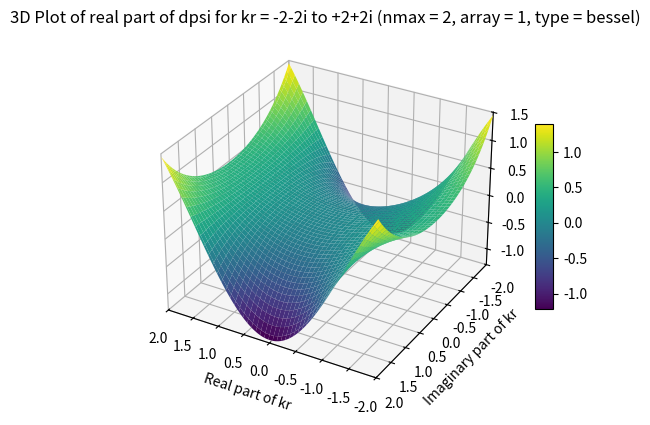

Source code (Python):
import numpy as np
import matplotlib.pyplot as plt


def MSTA1(z, mp):
    a0 = abs(z)
    n0 = int(1.1 * a0) + 1
    f0 = envj(n0, a0) - mp
    n1 = n0 + 5
    f1 = envj(n1, a0) - mp
    
    for _ in range(20):
        nn = n1 - (n1 - n0) / (1.0 - f0 / f1)
        nn = int(nn)
        f = envj(nn, a0) - mp
        
        if abs(nn - n1) < 1:
            break
        
        n0 = n1
        f0 = f1
        n1 = nn
        f1 = f
    
    return nn

def MSTA2(z, n, mp):
    a0 = abs(z)
    hmp = 0.5 * mp
    ejn = envj(n, a0)
    
    if ejn <= hmp:
        obj = mp
        n0 = int(1.1 * a0)
    else:
        obj = hmp + ejn
        n0 = n
    
    f0 = envj(n0, a0) - obj
    n1 = n0 + 5
    f1 = envj(n1, a0) - obj
    
    for _ in range(20):
        nn = n1 - (n1 - n0) / (1.0 - f0 / f1)
        nn = int(nn)
        f = envj(nn, a0) - obj
        
        if abs(nn - n1) < 1:
            break
        
        n0 = n1
        f0 = f1
        n1 = nn
        f1 = f
    
    return nn + 10

def envj(n, z):
    n = max(1, abs(n))
    result = 0.5 * np.log10(6.28 * n) - n * np.log10(1.36 * z / n)
    return result

def sbesselc(z, n):
    a0 = abs(z)
    nm = n
    
    # If circle checked. Treat z = 0 as a special case
    if a0 < 1e-60:
        csj    = np.zeros(n + 1, dtype=complex)
        csy    = np.full(n + 1, -1e300, dtype=complex)
        csy[0] = 1.0 + 0.0j
        return csj, csy
    
    # checked. 
    csj    = np.zeros(n + 1, dtype=complex)
    csj[0] = np.sin(z) / z
    csj[1] = (csj[0] - np.cos(z)) / z
    
    if n >= 2: # Backward recurrence
        csa = csj[0]
        csb = csj[1]
        m   = MSTA1(a0, 200) 

        if m < n:
            nm = m
        else: 
            m = MSTA2(a0, n, 15)
        
        cf0 = 0.0 
        cf1 = 1.0 - 100
        
        for k in range(m, -1, -1):
            cf = (2.0 * k + 3.0) * cf1 / z - cf0
            
            if k <= nm:
                csj[k] = cf
            
            cf0 = cf1
            cf1 = cf
        
        if abs(csa) > abs(csb):
            cs = csa / cf
        else:
            cs = csb / cf0
        
        for k in range(min(nm, n) + 1):
            csj[k] = cs * csj[k]
    
    csy = np.full(n + 1, 1e200, dtype=complex)
    csy[0] = -np.cos(z) / z #y0(z) by (8.1.11)
    csy[1] = (csy[0] - np.sin(z)) / z #y1(z) by (8.1.12)
    
    for k in range(2, min(nm, n) + 1): # calculate yn(z) by W as n >= 2
        
        if abs(csj[k - 1]) > abs(csj[k - 2]): # GT. or GE.?
            csy[k] = (csj[k] * csy[k - 1] - 1.0 / z ** 2) / csj[k - 1]
        else:
            csy[k] = (csj[k] * csy[k - 2] - (2.0 * k - 1.0) / z ** 3) / csj[k - 2]
    
    return csj, csy

def rcbesselc(z, n):
    rcj  = np.zeros(n + 1, dtype=complex)
    rcy  = np.zeros(n + 1, dtype=complex)
    drcj = np.zeros(n + 1, dtype=complex)
    drcy = np.zeros(n + 1, dtype=complex)
    NM   = n
    
    if abs(z) < 1e-60: # Treat z = 0 as a special case
        print('ricatti-bessel function precision down')
        drcj[0] = 1.0 # zeroth order
        rcy     = -1.0e300 * np.ones(n + 1)
        drcy    = 1.0e300 * np.ones(n + 1)
        rcy[0]  = -1.0
        drcy[0] = 0.0
    else:
        rcj[0] = np.sin(z)  # zeroth order
        rcy[0] = -np.cos(z)
        rcj[1] = rcj[0] / z - np.cos(z)  # first order
        rcy[1] = rcy[0] / z - np.sin(z)
        rcj0   = rcj[0]
        rcj1   = rcj[1]
        RF0    = rcy[0]
        RF1    = rcy[1]
        
        for Ky in range(3, n + 2):
            RF2 = (2.0 * (Ky - 1) - 1.0) * RF1 / z - RF0
            
            if abs(RF2) > 1.0e300:
                continue
            
            rcy[Ky - 1] = RF2
            RF0 = RF1
            RF1 = RF2
            NMy = Ky - 1
        
        
            drcy[0] = np.sin(z)
            drcy[1] = -rcy[1] / z + rcy[0]
            
            for Ky in range(3, NMy + 2):
                drcy[Ky - 1] = -(Ky - 1) * rcy[Ky - 1] / z + rcy[Ky - 2]
            
            if n >= 2:
                M = MSTA1(z, 200)
                
                if M < n:
                    NM = M
                else:
                    M = MSTA2(z, n, 15)
                
                F0 = 0.0
                F1 = 1.0e-100
                
                for K in range(M + 1, 0, -1):
                    F = (2.0 * (K - 1) + 3.0) * F1 / z - F0
                    
                    if K <= NM + 1:
                        rcj[K - 1] = F
                    
                    F0 = F1
                    F1 = F
                
                if abs(rcj0) > abs(rcj1):
                    CS = rcj0 / F
                else:
                    CS = rcj1 / F0
                
                for K in range(1, NM + 2):
                    rcj[K - 1] = CS * rcj[K - 1]
            
            drcj[0] = np.cos(z)
            drcj[1] = -rcj[1] / z + rcj0
            
            for K in range(3, NM + 2):
                drcj[K - 1] = -(K - 1) * rcj[K - 1] / z + rcj[K - 2]
    
    return rcj, rcy, drcj, drcy


def SphBessel(kr, nmax, array, type):
    Rad = {}

    if type == 'bessel':
        if kr == 0:
            z1 = np.zeros(nmax, dtype=complex)
            Z = np.zeros(nmax, dtype=complex)
            dZ = np.zeros(nmax, dtype=complex)
            raddZ = np.zeros(nmax, dtype=complex)
            raddZ[0] = 2/3
            if array == 0:
                z1 = z1[nmax]
                Z = Z[nmax]
                dZ = dZ[nmax]
                raddZ = raddZ[nmax]
        else:
            csj, _ = sbesselc(kr, nmax)
            if array == 1:
                z1 = csj[1:nmax+1]
            else:
                z1 = csj[nmax]
                
            rcj, _, drcj, _ = rcbesselc(kr, nmax)
            
            if array == 0:
                Z = rcj[nmax]
                dZ = drcj[nmax]
                raddZ = dZ / kr
            else:
                rcj = rcj[1:]
                drcj = drcj[1:]
                Z = rcj
                dZ = drcj
                raddZ = dZ / kr
        
        Rad['j1'] = z1
        Rad['psi'] = Z
        Rad['dpsi'] = dZ
        Rad['raddpsi'] = raddZ
    
    elif type == 'hankel1':
        if kr == 0:
            if nmax == 0:
                z1 = 1 - 1j * 1e300
                Z = -1j
                dZ = 1
            else:
                z1 = complex(0, -1e300)
                Z = complex(0, -1e300)
                dZ = 1j * 1e300
                raddZ = 0
        else:
            csj, csy = sbesselc(kr, nmax)
            
            if len(csj) < (nmax + 1) or len(csy) < (nmax + 1):
                raise ValueError('Please decrease the expansion order "n".')
            
            if array == 1:
                z1 = csj[1:nmax+1] + 1j * csy[1:nmax+1]
            else:
                z1 = csj[nmax] + 1j * csy[nmax]
            
            rcj, rcy, drcj, drcy = rcbesselc(kr, nmax)
            
            if array == 0:
                Z = rcj[nmax] + 1j * rcy[nmax]
                dZ = drcj[nmax] + 1j * drcy[nmax]
                raddZ = dZ / kr
            else:
                rcj = rcj[1:]
                rcy = rcy[1:]
                drcj = drcj[1:]
                drcy = drcy[1:]
                Z = rcj + 1j * rcy
                dZ = drcj + 1j * drcy
                raddZ = dZ / kr
                
        
        Rad['h1'] = z1
        Rad['xi'] = Z
        Rad['dxi'] = dZ
        Rad['raddxi'] = raddZ
        

    return Rad

import numpy as np
import matplotlib.pyplot as plt

# Rest of your code for MSTA1, MSTA2, envj, sbesselc, rcbesselc, and SphBessel functions

# Define the range for kr (real and imaginary parts)
kr_real_parts = np.linspace(-2, 2, 100)
kr_imaginary_parts = np.linspace(-2, 2, 100)
kr_real_mesh, kr_imag_mesh = np.meshgrid(kr_real_parts, kr_imaginary_parts)
kr_values = kr_real_mesh + 1j * kr_imag_mesh

# Initialize an array to store the derivative of Z (dpsi)
dpsi_values = np.zeros_like(kr_values, dtype=complex)

# Calculate dpsi for kr = -2-2i to +2+2i and nmax = 2, array = 1, type = 'bessel'
nmax = 2
array = 1
type = 'bessel'

for i in range(np.size(kr_values)):
    kr = kr_values.flat[i]
    result = SphBessel(kr, nmax, array, type)
    dpsi_values.flat[i] = result['dpsi'][nmax-1]  # Extract the derivative of Z

# Reshape the results to match the grid
dpsi_values = np.reshape(dpsi_values, kr_real_mesh.shape)

# Create a 3D plot
fig = plt.figure()
ax = fig.add_subplot(111, projection='3d')
surf = ax.plot_surface(kr_real_mesh, kr_imag_mesh, np.real(dpsi_values), cmap='viridis')
fig.colorbar(surf, ax=ax, shrink=0.5, aspect=10)  # Add colorbar
ax.set_xlabel('Real part of kr')
ax.set_ylabel('Imaginary part of kr')
ax.set_zlabel('Real part of dpsi')
ax.set_title('3D Plot of real part of dpsi for kr = -2-2i to +2+2i (nmax = 2, array = 1, type = ''bessel'')')
plt.xlim(2, -2)
plt.ylim(2, -2)

# Show the plot
plt.show()
